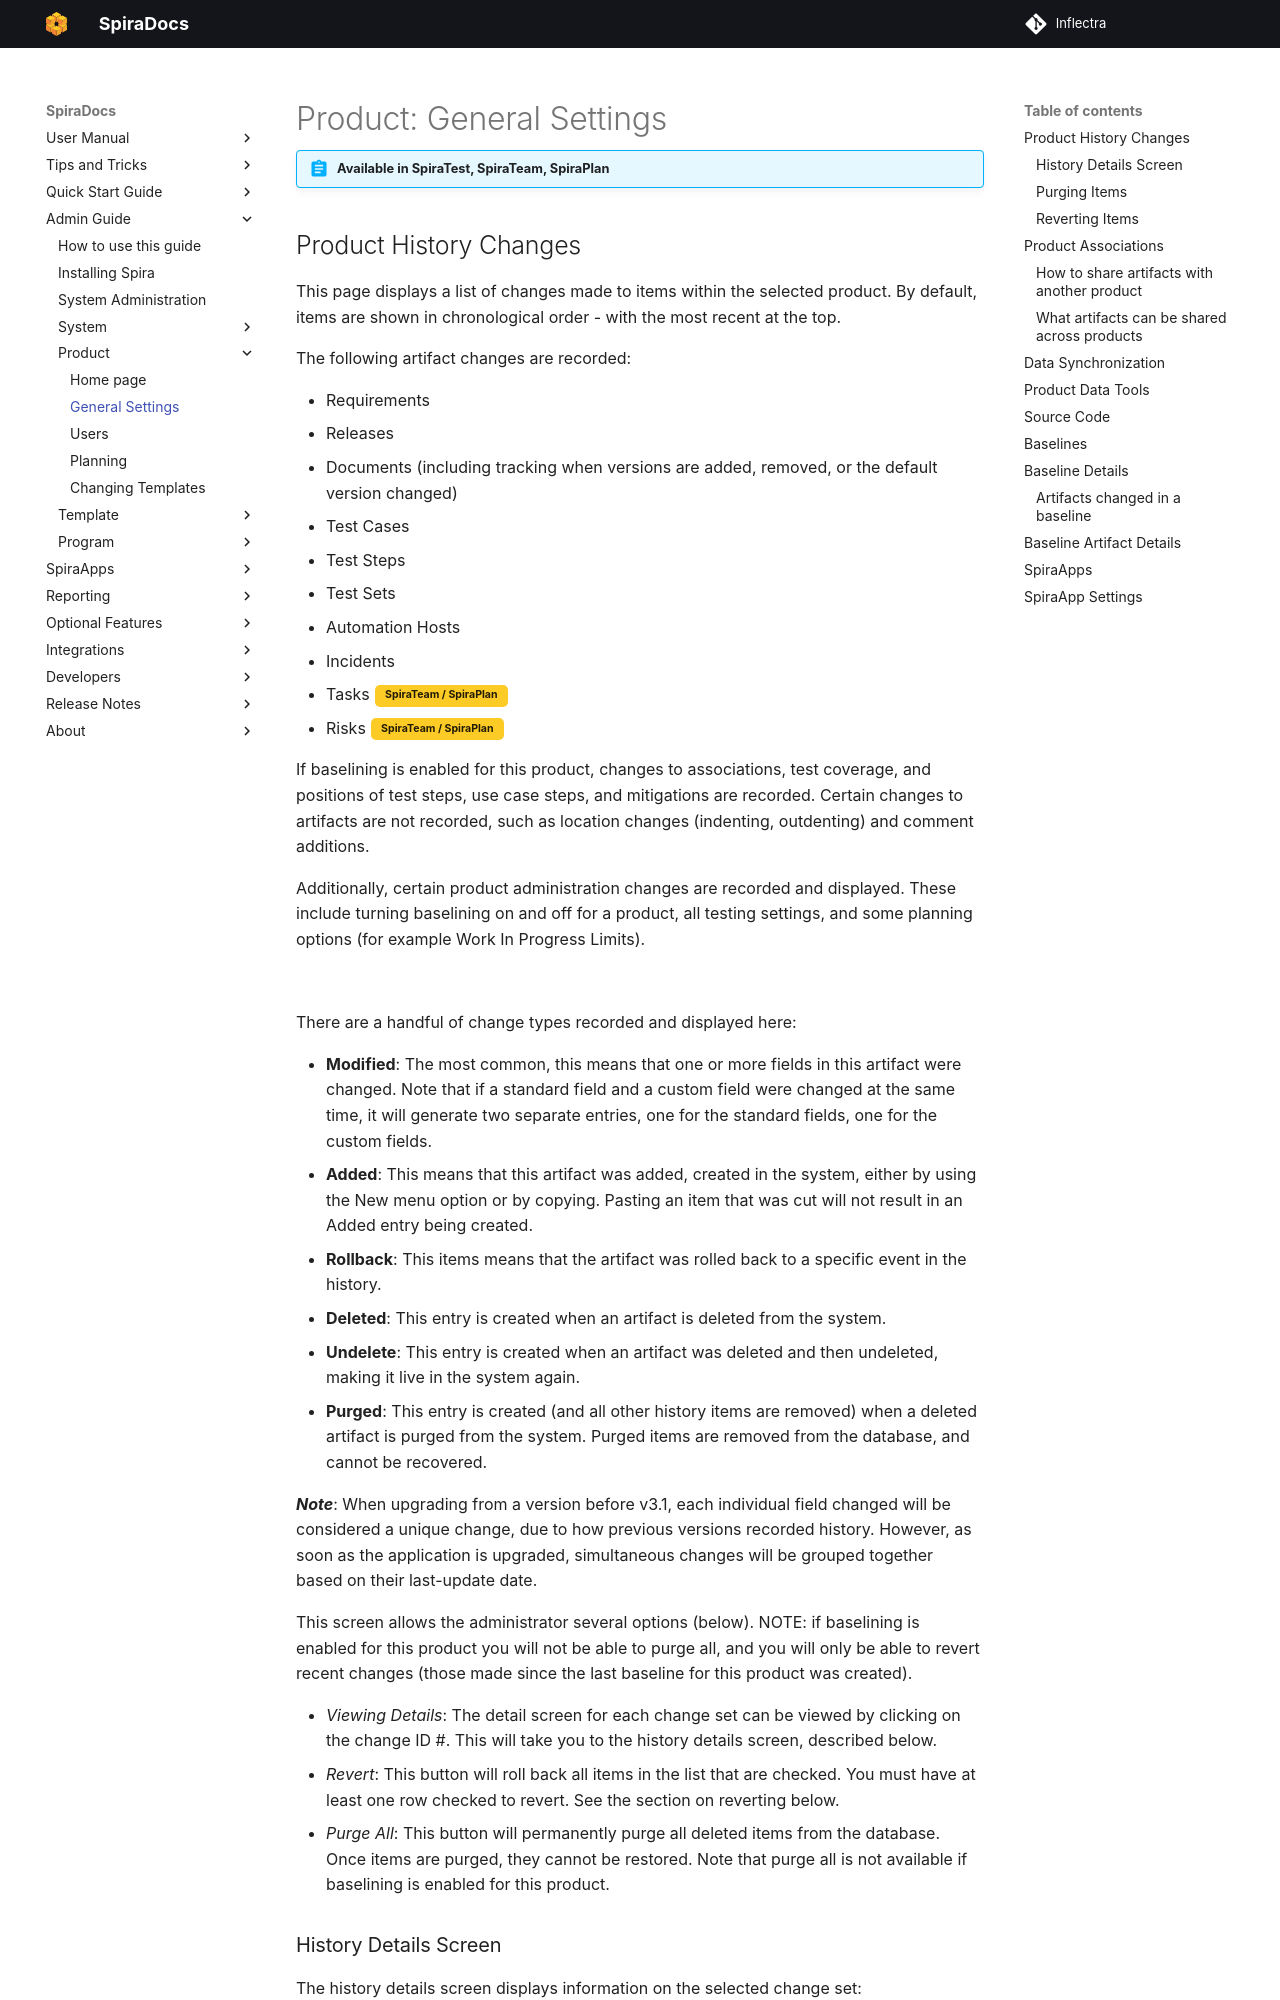

repository: Inflectra/spira-documentation · page: Spira-Administration-Guide/Product-General-Settings/index.html · generator: mkdocs

---
pdf: true
---

# Product: General Settings
!!! abstract "Available in SpiraTest, SpiraTeam, SpiraPlan"

## Product History Changes
This page displays a list of changes made to items within the selected product. By default, items are shown in chronological order - with the most recent at the top.

The following artifact changes are recorded:

- Requirements
- Releases
- Documents (including tracking when versions are added, removed, or the default version changed) 
- Test Cases
- Test Steps
- Test Sets
- Automation Hosts
- Incidents
- Tasks
    {: .edition-spiraplan .edition-spirateam}
- Risks
    {: .edition-spiraplan .edition-spirateam}

If baselining is enabled for this product, changes to associations, test coverage, and positions of test steps, use case steps, and mitigations are recorded. Certain changes to artifacts are not recorded, such as location changes (indenting, outdenting) and comment additions.

Additionally, certain product administration changes are recorded and displayed. These include turning baselining on and off for a product, all testing settings, and some planning options (for example Work In Progress Limits).
 
![](img/Product_General_Settings_99.png)

There are a handful of change types recorded and displayed here:

-   **Modified**: The most common, this means that one or more fields in this artifact were changed. Note that if a standard field and a custom field were changed at the same time, it will generate two separate entries, one for the standard fields, one for the custom fields.
-   **Added**: This means that this artifact was added, created in the system, either by using the New menu option or by copying. Pasting an item that was cut will not result in an Added entry being created.
-   **Rollback**: This items means that the artifact was rolled back to a specific event in the history.
-   **Deleted**: This entry is created when an artifact is deleted from the system.
-   **Undelete**: This entry is created when an artifact was deleted and then undeleted, making it live in the system again.
-   **Purged**: This entry is created (and all other history items are removed) when a deleted artifact is purged from the system. Purged items are removed from the database, and cannot be recovered.

***Note***: When upgrading from a version before v3.1, each individual field changed will be considered a unique change, due to how previous versions recorded history. However, as soon as the application is upgraded, simultaneous changes will be grouped together based on their last-update date.

This screen allows the administrator several options (below). NOTE: if baselining is enabled for this product you will not be able to purge all, and you will only be able to revert recent changes (those made since the last baseline for this product was created).

-   *Viewing Details*: The detail screen for each change set can be viewed by clicking on the change ID \#. This will take you to the history details screen, described below.
-   *Revert*: This button will roll back all items in the list that are checked. You must have at least one row checked to revert. See the section on reverting below.
-   *Purge All*: This button will permanently purge all deleted items from the database. Once items are purged, they cannot be restored. Note that purge all is not available if baselining is enabled for this product.
